Run: headless pygame with SDL's dummy video driver; simulated clock (each Clock.tick advances the game by its frame time, no real sleeping); random seed 0; keys injected as events and as key.get_pressed() state; no mouse input.
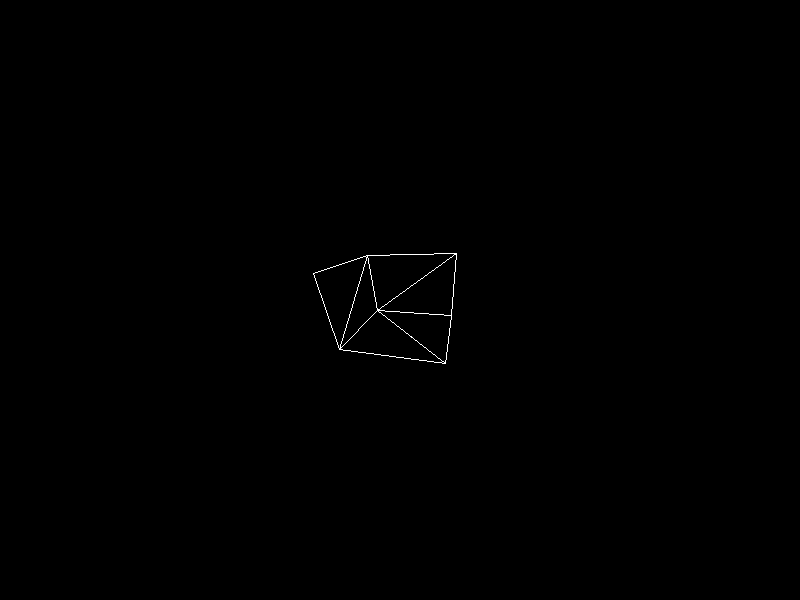
Frame 1 of 4 · flips 1–60 · no input
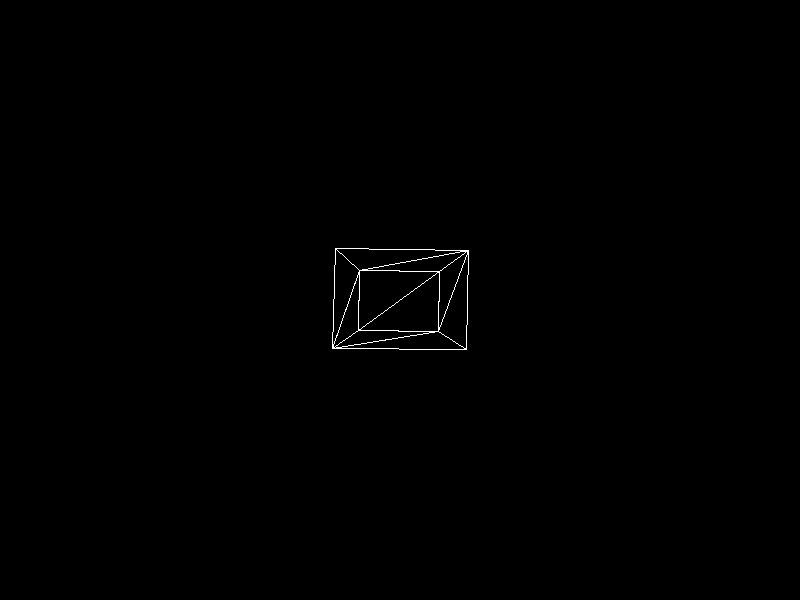
Frame 2 of 4 · flips 61–180 · tapped SPACE, RETURN · held RIGHT (→), D
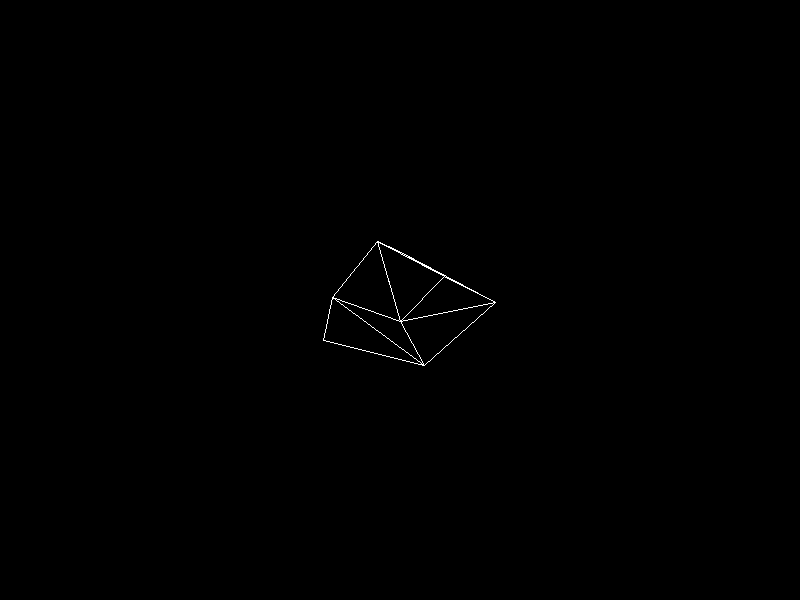
Frame 3 of 4 · flips 181–300 · held DOWN (↓), S
Frame 4 of 4 · flips 301–420 · held LEFT (←), A, UP (↑), W · screen same as frame 1, image omitted

The pygame program that drew these frames:

import pygame, math

# OpenGL coord system: -z goes into the screen
# 8 vertices form corners of the unit cube
cubeVerts = [
( 0.5,  0.5, 0.5),  # front top right     0
( 0.5, -0.5, 0.5),  # front bottom right  1
(-0.5, -0.5, 0.5),  # front bottom left   2
(-0.5,  0.5, 0.5),  # front top left      3
( 0.5,  0.5, -0.5), # back top right      4
( 0.5, -0.5, -0.5), # back bottom right   5
(-0.5, -0.5, -0.5), # back bottom left    6
(-0.5,  0.5, -0.5)  # back top left       7
]

cubeIdxs = [
(0, 1, 3), # front face  3 0
(2, 3, 1), #             2 1
(3, 2, 7), # left face   7 3
(6, 7, 2), #             6 2
(4, 5, 0), # right face  0 4
(1, 0, 5), #             1 5
(4, 0, 7), # top face    7 4
(3, 7, 0), #             3 0
(1, 5, 2), # bottom face 2 1
(6, 2, 5), #             6 5
(7, 6, 4), # back face   4 7
(5, 4, 6)  #             5 6
]

def subVec(v1, v2):
    return (v1[0] - v2[0], v1[1] - v2[1], v1[2] - v2[2])

def dotProduct(a, b):
    return a[0]*b[0] + a[1]*b[1] + a[2]*b[2]

def crossProduct(a, b):
    return (a[1]*b[2] - a[2]*b[1],
        a[2]*b[0] - a[0]*b[2],
        a[0]*b[1] - a[1]*b[0])

def matMatMult(m1, m2):
    """
    m1 on left, m2 on right
    Matrix list layout: [row 1],[row 2],[row 3],[row 4]
    """
    newM = []
    for r in range(4):
        for c in range(4):
            s = 0
            for i in range(4):
                # multiply values in r-th row, c-th column
                v1 = m1[4 * r + i]
                v2 = m2[4 * i + c]
                s += v1 * v2
            newM.append(s)
    return newM

def vecMatMult(m, v):
        """
        4x4 Matrix on the left side
        4x1 Vector is on the right side
        (other way around doesn't work)
        """
        return (
                m[ 0] * v[0] + m[ 1] * v[1] + m[ 2] * v[2] + m[ 3] * v[3], # (row 1 of m) X (col 1 of v)
                m[ 4] * v[0] + m[ 5] * v[1] + m[ 6] * v[2] + m[ 7] * v[3], # (row 2 of m) X (col 1 of v)
                m[ 8] * v[0] + m[ 9] * v[1] + m[10] * v[2] + m[11] * v[3],
                m[12] * v[0] + m[13] * v[1] + m[14] * v[2] + m[15] * v[3],
                )

def getTranslationMatrix(dx, dy, dz):
        return [
                1.0, 0.0, 0.0, float(dx),
                0.0, 1.0, 0.0, float(dy),
                0.0, 0.0, 1.0, float(dz),
                0.0, 0.0, 0.0, 1.0,
                ]

def getRotateXMatrix(phi):
        cos_phi = math.cos(phi)
        sin_phi = math.sin(phi)
        return [
                1.0,    0.0,            0.0,            0.0,
                0.0,    cos_phi,        -sin_phi,       0.0,
                0.0,    sin_phi,        cos_phi,        0.0,
                0.0,    0.0,            0.0,            1.0,
                ]

def getRotateYMatrix(phi):
        cos_phi = math.cos(phi)
        sin_phi = math.sin(phi)
        return [
                cos_phi,        0.0,            sin_phi,        0.0,
                0.0,            1.0,            0.0,            0.0,
                -sin_phi,       0.0,            cos_phi,        0.0,
                0.0,            0.0,            0.0,            1.0,
                ]

def getRotateZMatrix(phi):
        cos_phi = math.cos(phi)
        sin_phi = math.sin(phi)
        return [
                cos_phi,        -sin_phi,       0.0,            0.0,
                sin_phi,        cos_phi,        0.0,            0.0,
                0.0,            0.0,            1.0,            0.0,
                0.0,            0.0,            0.0,            1.0,
                ]

def getPerspectiveMatrix(near, far, right, top):
        farMinusNear = far - near
        return [
                near/right, 0.0,       0.0,                      0.0,
                0.0,        near/top,  0.0,                      0.0,
                0.0,        0.0,       -(far+near)/farMinusNear, -2*far*near/farMinusNear,
                0.0,        0.0,       -1.0,                     1.0,
                ]

def projectVerts(m, srcV):
    """
    Takes vec3 verts
    Returns vec4
    """
    dstV = []
    for vec in srcV:
        v4 = (vec[0], vec[1], vec[2], 1)
        pvec = vecMatMult(m, v4)
        dstV.append(pvec)
    return dstV

def perspectiveDivide(srcV):
    """
    Takes vec4
    Returns vec2
    """
    dstV = []
    for vec4 in srcV:
        x = vec4[0]
        y = vec4[1]
        z = vec4[2]
        w = vec4[3]
        x /= w
        y /= w
        z /= w
        x /= z
        y /= z
        dstV.append((x, y))
    return dstV

def cullBackfaces(viewPoint, srcIdcs, worldVerts, disable=False):
    idcs = []
    i = 0
    for tri in srcIdcs:
        v0 = worldVerts[tri[0]]
        v1 = worldVerts[tri[1]]
        v2 = worldVerts[tri[2]]
        viewPointToTriVec = subVec(v0, viewPoint)
        normal = crossProduct(subVec(v1, v0), subVec(v2, v0))
        if disable or dotProduct(viewPointToTriVec, normal) > 0:
            idcs.append(i)
        i += 1
    return idcs

if __name__ == '__main__':
    pygame.init()

    size = width, height = 800, 600
    o_x = width/2
    o_y = height/2

    RGB_BLACK = (0, 0, 0)
    RGB_WHITE = (255, 255, 255)

    screen = pygame.display.set_mode(size)

    pygame.display.set_caption("Cube")

    done = False
    clock = pygame.time.Clock()

    def drawEdge(p0, p1):
        # x1 = o_x + p0[0] * o_x
        # y1 = o_y - p0[1] * o_y * (width/height)
        # x2 = o_x + p1[0] * o_x
        # y2 = o_y - p1[1] * o_y * (width/height)
        # pygame.draw.line(screen, RGB_WHITE, (x1, y1), (x2, y2), 1)

        x1 = o_x + p0[0] * o_x
        y1 = o_y - p0[1] * o_y
        x2 = o_x + p1[0] * o_x
        y2 = o_y - p1[1] * o_y
        pygame.draw.line(screen, RGB_WHITE, (x1, y1), (x2, y2), 1)

        # x1 = o_x + p0[0]
        # y1 = o_y - p0[1]
        # x2 = o_x + p1[0]
        # y2 = o_y - p1[1]
        # pygame.draw.line(screen, RGB_WHITE, (x1, y1), (x2, y2), 1)


    def drawObject(culledIdxList, idcs, perspVerts):
        for idx in culledIdxList:
            idc = idcs[idx]
            i0 = idc[0]
            i1 = idc[1]
            i2 = idc[2]
            p0 = perspVerts[i0]
            p1 = perspVerts[i1]
            p2 = perspVerts[i2]
            drawEdge(p0, p1)
            drawEdge(p0, p2)
            drawEdge(p1, p2)

    frame = 0
    while not done:
        clock.tick(30)
        for event in pygame.event.get():
            if event.type == pygame.QUIT:
                done = True
        screen.fill(RGB_BLACK)

        angle = math.pi / 180 * frame

        m = getRotateXMatrix(angle)
        m = matMatMult(getRotateYMatrix(angle), m)
        m = matMatMult(getRotateZMatrix(angle), m)
        # m = matMatMult(getTranslationMatrix(math.sin(0), math.cos(0), -3), m)
        m = matMatMult(getTranslationMatrix(0, 0, -3), m)
        m = matMatMult(getPerspectiveMatrix(0.5, 5000.0, 1.0, 1.0), m)
        # operation order: (P * (T * (Z * (Y * X)))) => rotate first, then translate

        # m = matMatMult(getTranslationMatrix(math.sin(angle), math.cos(angle), -3), getRotateZMatrix(angle))
        # m = matMatMult(m, getRotateYMatrix(angle))
        # m = matMatMult(m, getRotateXMatrix(angle))
        # # operation order: (((T * Z) * Y) * X) * point => rotate first, then translate

        # Same result: ((T * Z) * (Y * X))
        # m1 = matMatMult(getTranslationMatrix(math.sin(angle), math.cos(angle), -3), getRotateZMatrix(angle))
        # m2 = matMatMult(getRotateYMatrix(angle), getRotateXMatrix(angle))
        # m = matMatMult(m1, m2)

        clipVerts = projectVerts(m, cubeVerts)
        drawIdxList = cullBackfaces((0, 0, 0), cubeIdxs, clipVerts)
        screenVerts = perspectiveDivide(clipVerts)
        drawObject(drawIdxList, cubeIdxs, screenVerts)

        pygame.display.flip()
        frame += 1
